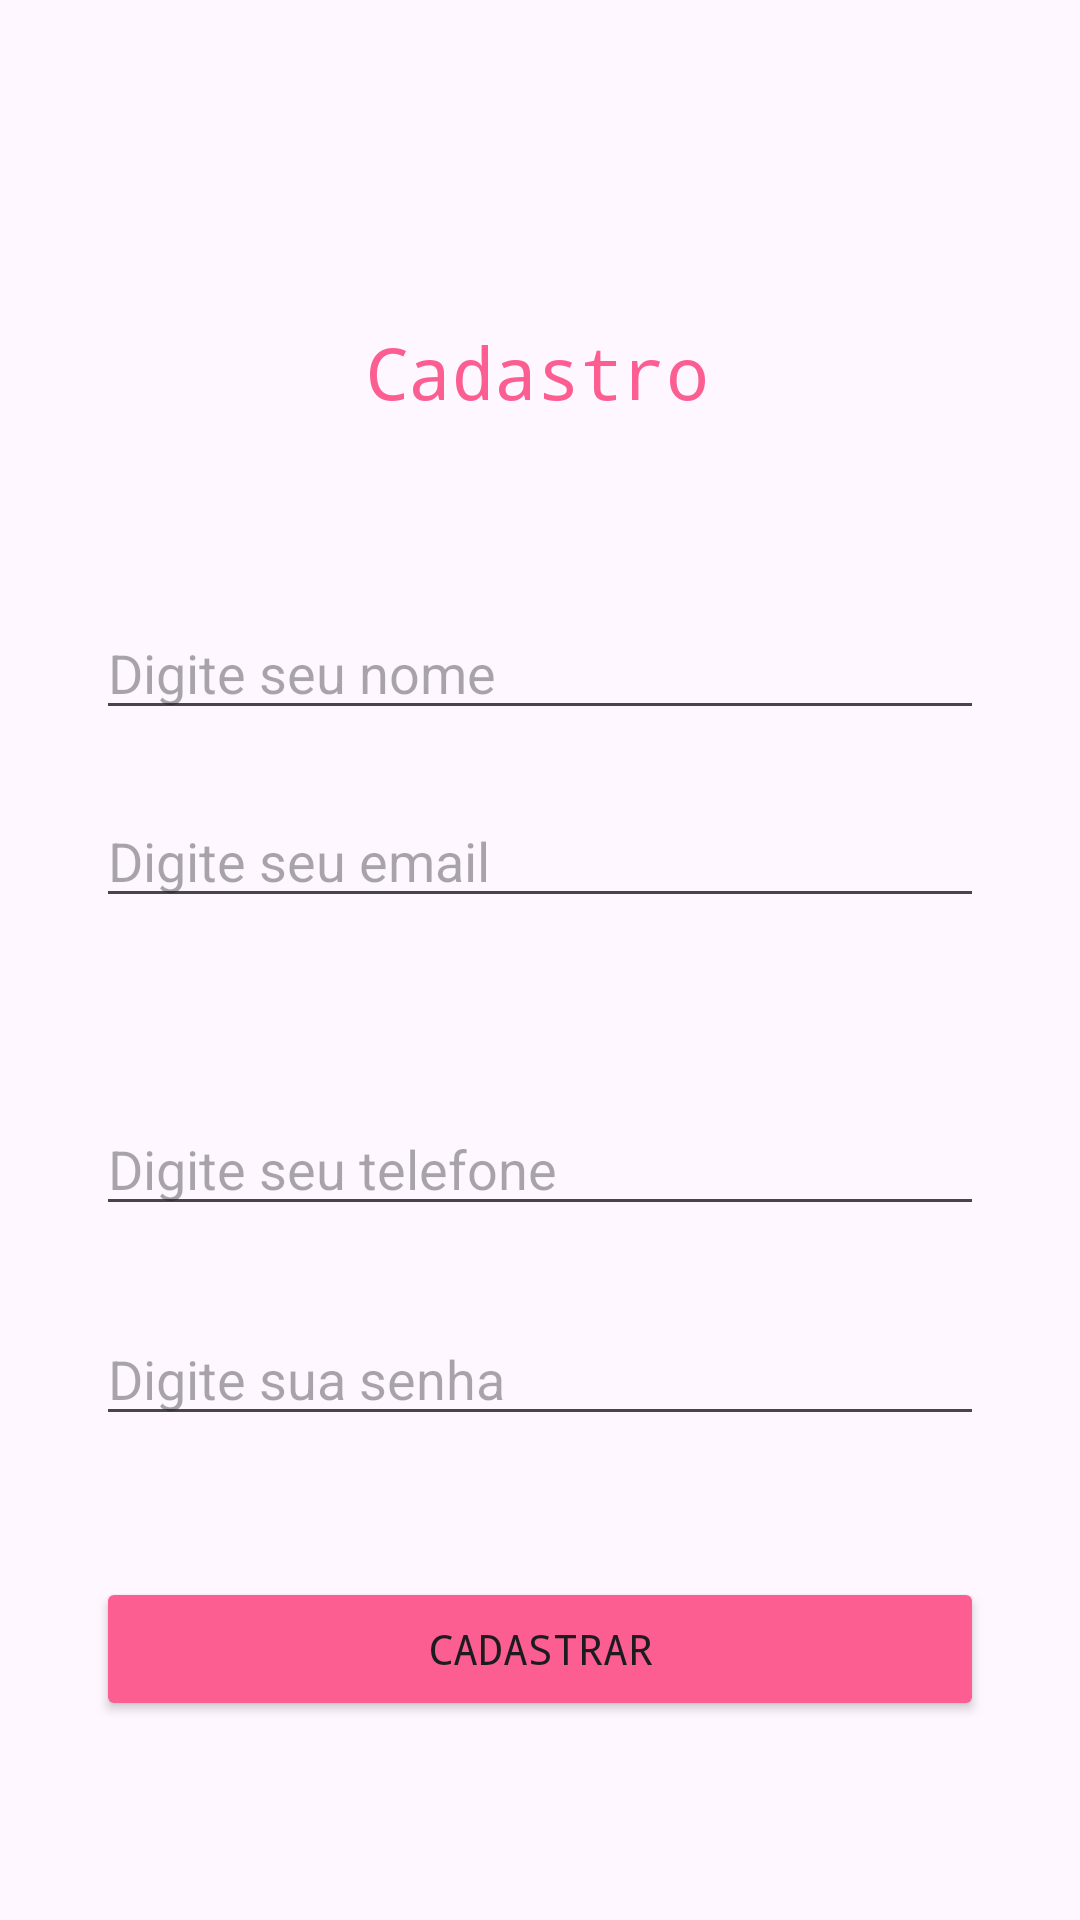

This screen was rendered from an Android layout file. Write that file and the resources it references.
<!-- AndroidManifest.xml: application theme Theme.AppDaValen -->
<!-- res/layout/activity_cadastro.xml -->
<?xml version="1.0" encoding="utf-8"?>
<androidx.constraintlayout.widget.ConstraintLayout xmlns:android="http://schemas.android.com/apk/res/android"
    xmlns:app="http://schemas.android.com/apk/res-auto"
    xmlns:tools="http://schemas.android.com/tools"
    android:id="@+id/main"
    android:layout_width="match_parent"
    android:layout_height="match_parent"
    tools:context=".CadastroActivity">

    <TextView
        android:id="@+id/textView3"
        android:layout_width="wrap_content"
        android:layout_height="wrap_content"
        android:fontFamily="monospace"
        android:text="Cadastro"
        android:textColor="#FD5E92"
        android:textSize="24sp"
        app:layout_constraintBottom_toBottomOf="parent"
        app:layout_constraintEnd_toEndOf="parent"
        app:layout_constraintHorizontal_bias="0.496"
        app:layout_constraintStart_toStartOf="parent"
        app:layout_constraintTop_toTopOf="parent"
        app:layout_constraintVertical_bias="0.177" />

    <EditText
        android:id="@+id/editTextNameCad"
        android:layout_width="0dp"
        android:layout_height="wrap_content"
        android:layout_marginStart="32dp"
        android:layout_marginEnd="32dp"
        android:ems="10"
        android:hint="Digite seu nome"
        android:inputType="text"
        app:layout_constraintBottom_toBottomOf="parent"
        app:layout_constraintEnd_toEndOf="parent"
        app:layout_constraintHorizontal_bias="0.402"
        app:layout_constraintStart_toStartOf="parent"
        app:layout_constraintTop_toBottomOf="@+id/textView3"
        app:layout_constraintVertical_bias="0.135" />

    <EditText
        android:id="@+id/editTextEmailCad"
        android:layout_width="0dp"
        android:layout_height="wrap_content"
        android:layout_marginStart="32dp"
        android:layout_marginEnd="32dp"
        android:ems="10"
        android:hint="Digite seu email"
        android:inputType="textEmailAddress"
        app:layout_constraintBottom_toBottomOf="parent"
        app:layout_constraintEnd_toEndOf="parent"
        app:layout_constraintHorizontal_bias="0.497"
        app:layout_constraintStart_toStartOf="parent"
        app:layout_constraintTop_toBottomOf="@+id/editTextNameCad"
        app:layout_constraintVertical_bias="0.06" />

    <EditText
        android:id="@+id/editTextPhoneCad"
        android:layout_width="0dp"
        android:layout_height="wrap_content"
        android:layout_marginStart="32dp"
        android:layout_marginEnd="32dp"
        android:ems="10"
        android:hint="Digite seu telefone"
        android:inputType="phone"
        app:layout_constraintBottom_toBottomOf="parent"
        app:layout_constraintEnd_toEndOf="parent"
        app:layout_constraintHorizontal_bias="0.497"
        app:layout_constraintStart_toStartOf="parent"
        app:layout_constraintTop_toBottomOf="@+id/editTextEmailCad"
        app:layout_constraintVertical_bias="0.209" />

    <EditText
        android:id="@+id/editTextPasswordCad"
        android:layout_width="0dp"
        android:layout_height="wrap_content"
        android:layout_marginStart="32dp"
        android:layout_marginEnd="32dp"
        android:ems="10"
        android:hint="Digite sua senha"
        android:inputType="numberPassword"
        app:layout_constraintBottom_toBottomOf="parent"
        app:layout_constraintEnd_toEndOf="parent"
        app:layout_constraintHorizontal_bias="0.497"
        app:layout_constraintStart_toStartOf="parent"
        app:layout_constraintTop_toBottomOf="@+id/editTextPhoneCad"
        app:layout_constraintVertical_bias="0.151" />

    <Button
        android:id="@+id/buttonCadastrar"
        android:layout_width="0dp"
        android:layout_height="wrap_content"
        android:layout_marginStart="32dp"
        android:layout_marginEnd="32dp"
        android:backgroundTint="#FD5E92"
        android:fontFamily="monospace"
        android:text="Cadastrar"
        android:textColorLink="#E91E63"
        app:layout_constraintBottom_toBottomOf="parent"
        app:layout_constraintEnd_toEndOf="parent"
        app:layout_constraintHorizontal_bias="0.0"
        app:layout_constraintStart_toStartOf="parent"
        app:layout_constraintTop_toBottomOf="@+id/editTextPasswordCad"
        app:layout_constraintVertical_bias="0.416"
        app:strokeColor="#B49E9E" />

</androidx.constraintlayout.widget.ConstraintLayout>
<!-- resources referenced by this layout -->
<resources>
  <style name="Theme.AppDaValen" parent="Base.Theme.AppDaValen" />
  <style name="Base.Theme.AppDaValen" parent="Theme.Material3.DayNight.NoActionBar">
          
          
      </style>
</resources>
